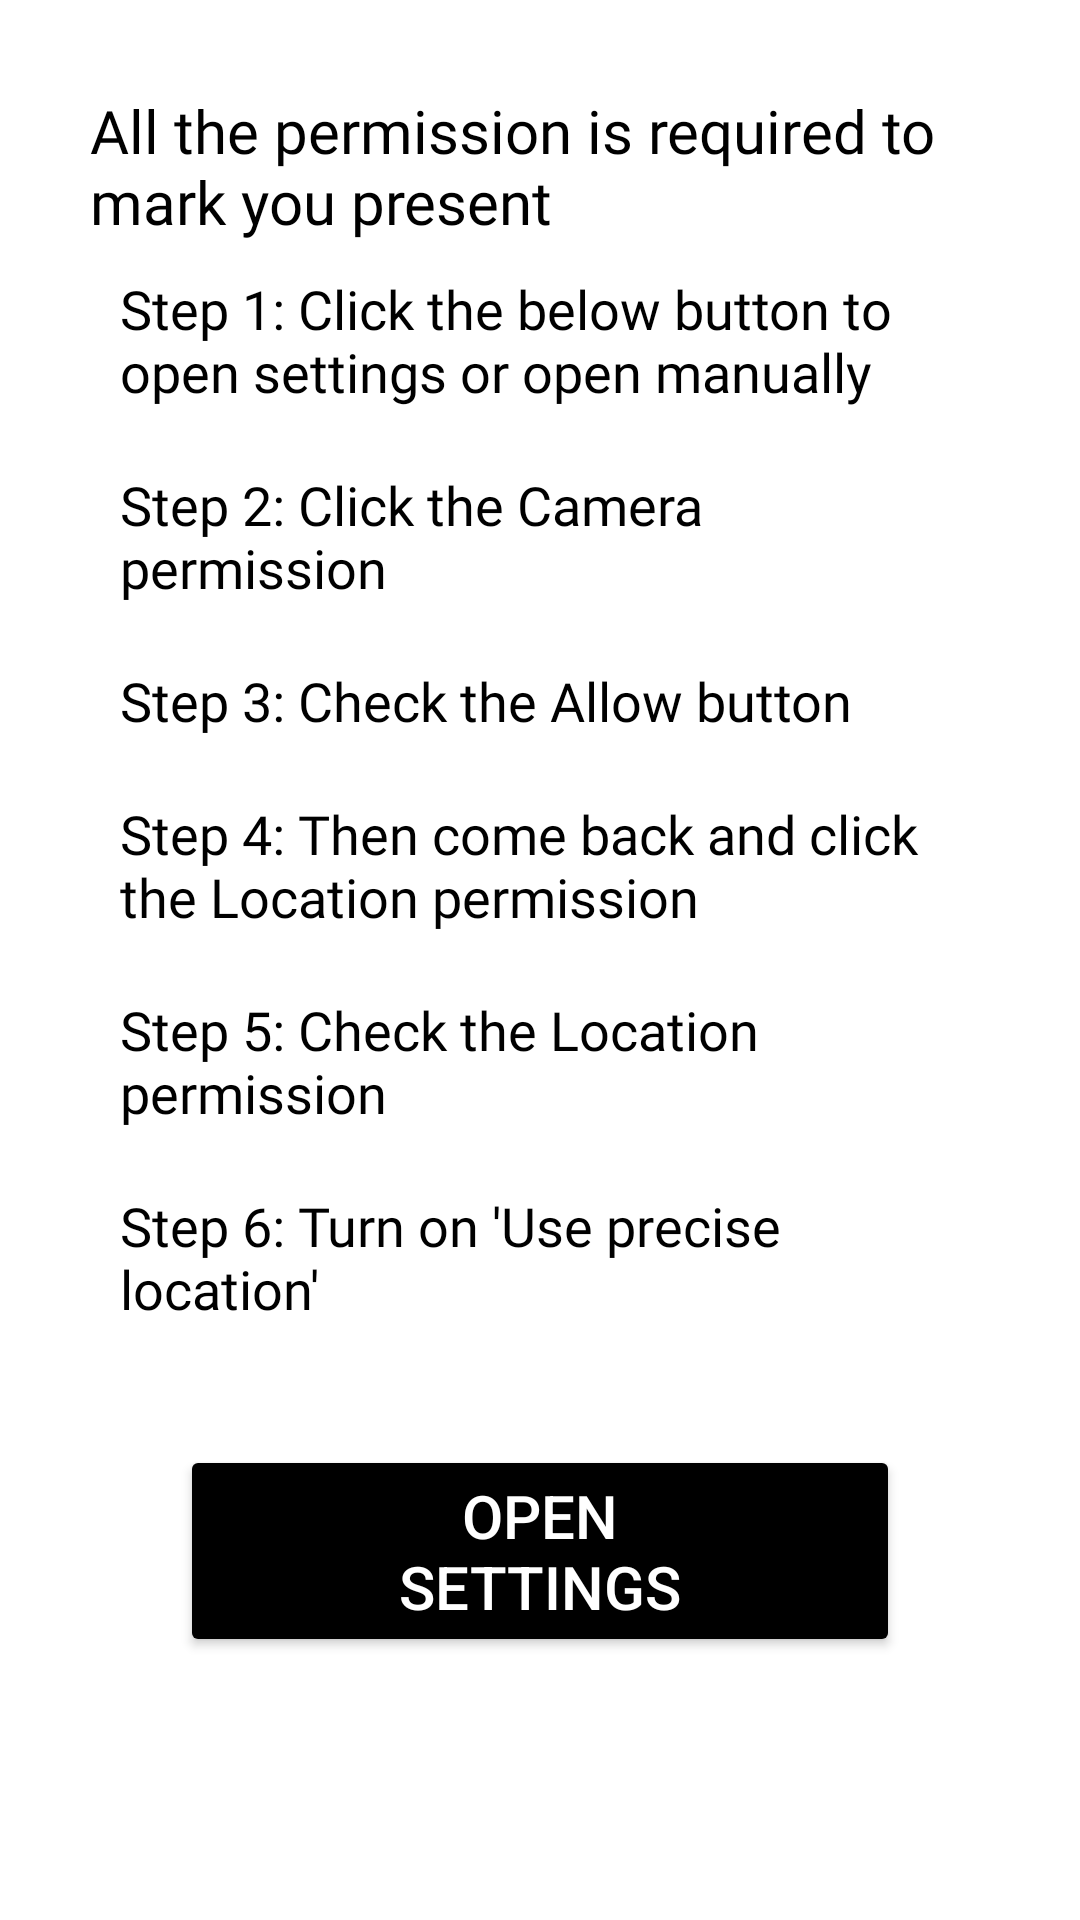

Write the Android layout XML for this screen, with the resource values it uses.
<!-- AndroidManifest.xml: application theme Theme.Attendance -->
<!-- res/layout/activity_permission_instruction.xml -->
<?xml version="1.0" encoding="utf-8"?>
<LinearLayout xmlns:android="http://schemas.android.com/apk/res/android"
    xmlns:tools="http://schemas.android.com/tools"
    android:layout_width="match_parent"
    android:padding="30dp"
    android:orientation="vertical"
    android:layout_height="match_parent"
    android:background="@color/white"
    tools:context=".HelperActivities.PermissionInstruction">
        <TextView
            android:layout_width="wrap_content"
            android:layout_height="wrap_content"
            android:text="@string/permission_instruction"
            android:textColor="@color/black"
            android:textSize="20sp"
            android:fontFamily="@font/neb"/>
        <TextView
            android:layout_width="wrap_content"
            android:layout_height="wrap_content"
            android:text="@string/step1"
            android:textColor="@color/black"
            android:textSize="18sp"
            android:layout_margin="10dp"
            android:fontFamily="@font/nb"/>
        <TextView
            android:layout_width="wrap_content"
            android:layout_height="wrap_content"
            android:text="@string/step_2"
            android:textColor="@color/black"
            android:layout_margin="10dp"
            android:textSize="18sp"
            android:fontFamily="@font/nb"/>
        <TextView
            android:layout_width="wrap_content"
            android:layout_height="wrap_content"
            android:text="@string/step_3"
            android:textColor="@color/black"
            android:layout_margin="10dp"
            android:textSize="18sp"
            android:fontFamily="@font/nb"/>
        <TextView
            android:layout_width="wrap_content"
            android:layout_height="wrap_content"
            android:text="@string/step_4"
            android:textColor="@color/black"
            android:layout_margin="10dp"
            android:textSize="18sp"
            android:fontFamily="@font/nb"/>
        <TextView
            android:layout_width="wrap_content"
            android:layout_height="wrap_content"
            android:text="@string/step_5"
            android:textColor="@color/black"
            android:layout_margin="10dp"
            android:textSize="18sp"
            android:fontFamily="@font/nb"/>
        <TextView
            android:layout_width="wrap_content"
            android:layout_height="wrap_content"
            android:text="@string/step_6_"
            android:textColor="@color/black"
            android:layout_margin="10dp"
            android:textSize="18sp"
            android:fontFamily="@font/nb"/>
        <Button
            android:layout_width="wrap_content"
            android:layout_height="wrap_content"
            android:textAllCaps="true"
            android:text="@string/open_settings"
            android:layout_gravity="center"
            android:layout_margin="30dp"
            android:backgroundTint="@color/black"
            android:textColor="@color/white"
            android:textSize="20sp"
            android:paddingHorizontal="50dp"
            android:paddingVertical="10dp"
            android:id="@+id/openSettings"/>
    </LinearLayout>
<!-- resources referenced by this layout -->
<resources>
  <color name="black">#FF000000</color>
  <color name="white">#FFFFFFFF</color>
  <string name="open_settings">Open Settings</string>
  <string name="permission_instruction">All the permission is required to mark you present</string>
  <string name="step1">Step 1: Click the below button to open settings or open manually</string>
  <string name="step_2">Step 2: Click the Camera permission</string>
  <string name="step_3">Step 3: Check the Allow button</string>
  <string name="step_4">Step 4: Then come back and click the Location permission</string>
  <string name="step_5">Step 5: Check the Location permission</string>
  <string name="step_6_">Step 6: Turn on \'Use precise location\'</string>
  <style name="Theme.Attendance" parent="Base.Theme.Attendance" />
  <style name="Base.Theme.Attendance" parent="Theme.Material3.DayNight.NoActionBar">
          <item name="colorPrimary">@color/white</item>
          <item name="colorPrimaryVariant">@color/white</item>
          <item name="colorOnPrimary">@color/white</item>
          
          <item name="colorSecondary">@color/gradientGreenStart</item>
          <item name="colorSecondaryVariant">@color/gradientGreenStart</item>
          <item name="colorOnSecondary">@color/gradientGreenStart</item>
          
          <item name="android:statusBarColor">@color/white</item>
      </style>
  <color name="gradientGreenStart">#84E621</color>
</resources>
